3-way image classification set "dataset-glomeruli" from GitHub (fauzanaqil/combination-deep-transfer-learning); label vocabulary: focal, normal, sclerosed.

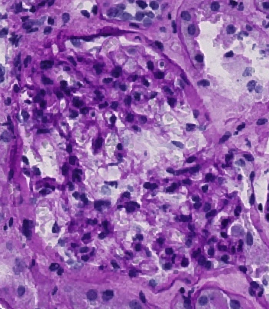
Label: normal

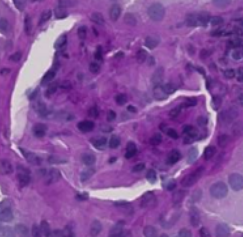
Label: sclerosed

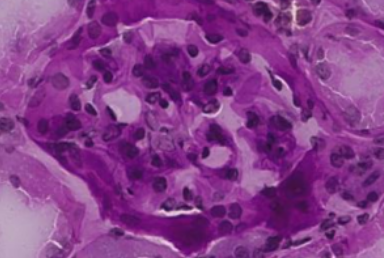
Label: normal

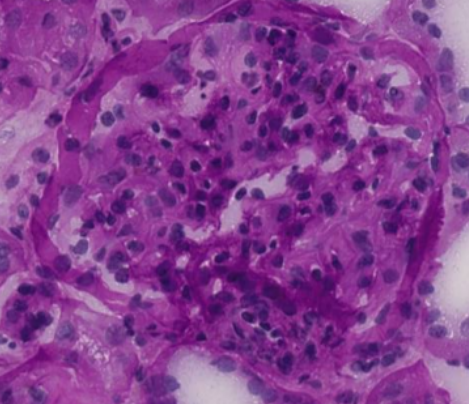
Label: focal

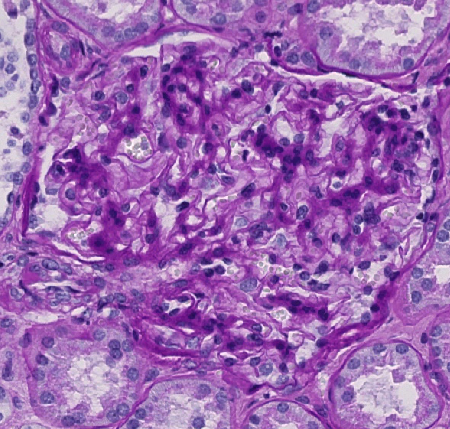
Label: sclerosed

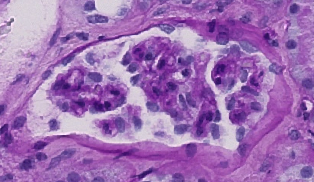
Label: focal
